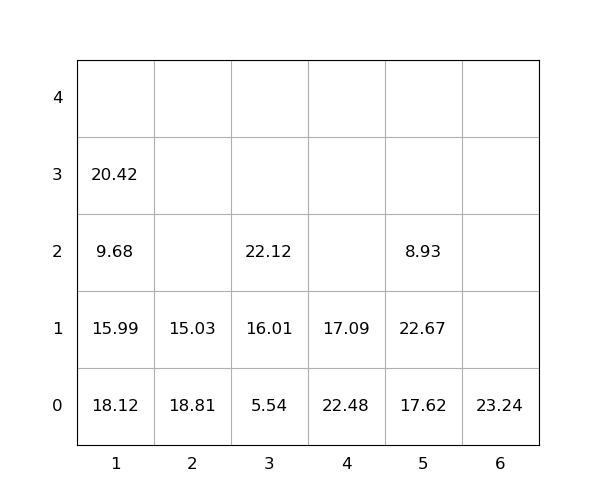

The data file committed next to this chart (first rows):
idx, loc_x, loc_y, loc_z, weight, seq, emerg, reloc, size(ft)
1, 5, 0, 0, 17.62, 0, 0, 1.0, 20
2, 5, 0, 1, 22.67, 0, 0, 1.0, 20
3, 1, 0, 0, 18.12, 0, 0, 1.0, 20
4, 4, 0, 0, 22.48, 0, 0, 1.0, 20
5, 5, 0, 2, 8.93, 0, 0, 1.0, 20
6, 3, 0, 0, 5.54, 0, 0, 0, 20
7, 3, 0, 1, 16.01, 0, 0, 0, 20
8, 3, 0, 2, 22.12, 1, 0, 0, 20
9, 4, 0, 1, 17.09, 2, 0, 1.0, 20
10, 6, 0, 0, 23.24, 3, 0, 0, 20
11, 2, 0, 0, 18.81, 4, 0, 1.0, 20
12, 1, 0, 1, 15.99, 5, 0, 1, 20
13, 1, 0, 2, 9.68, 6, 0, 1.0, 20
14, 1, 0, 3, 20.42, 7, 0, 1.0, 20
15, 2, 0, 1, 15.03, 8, 0, 1.0, 20
